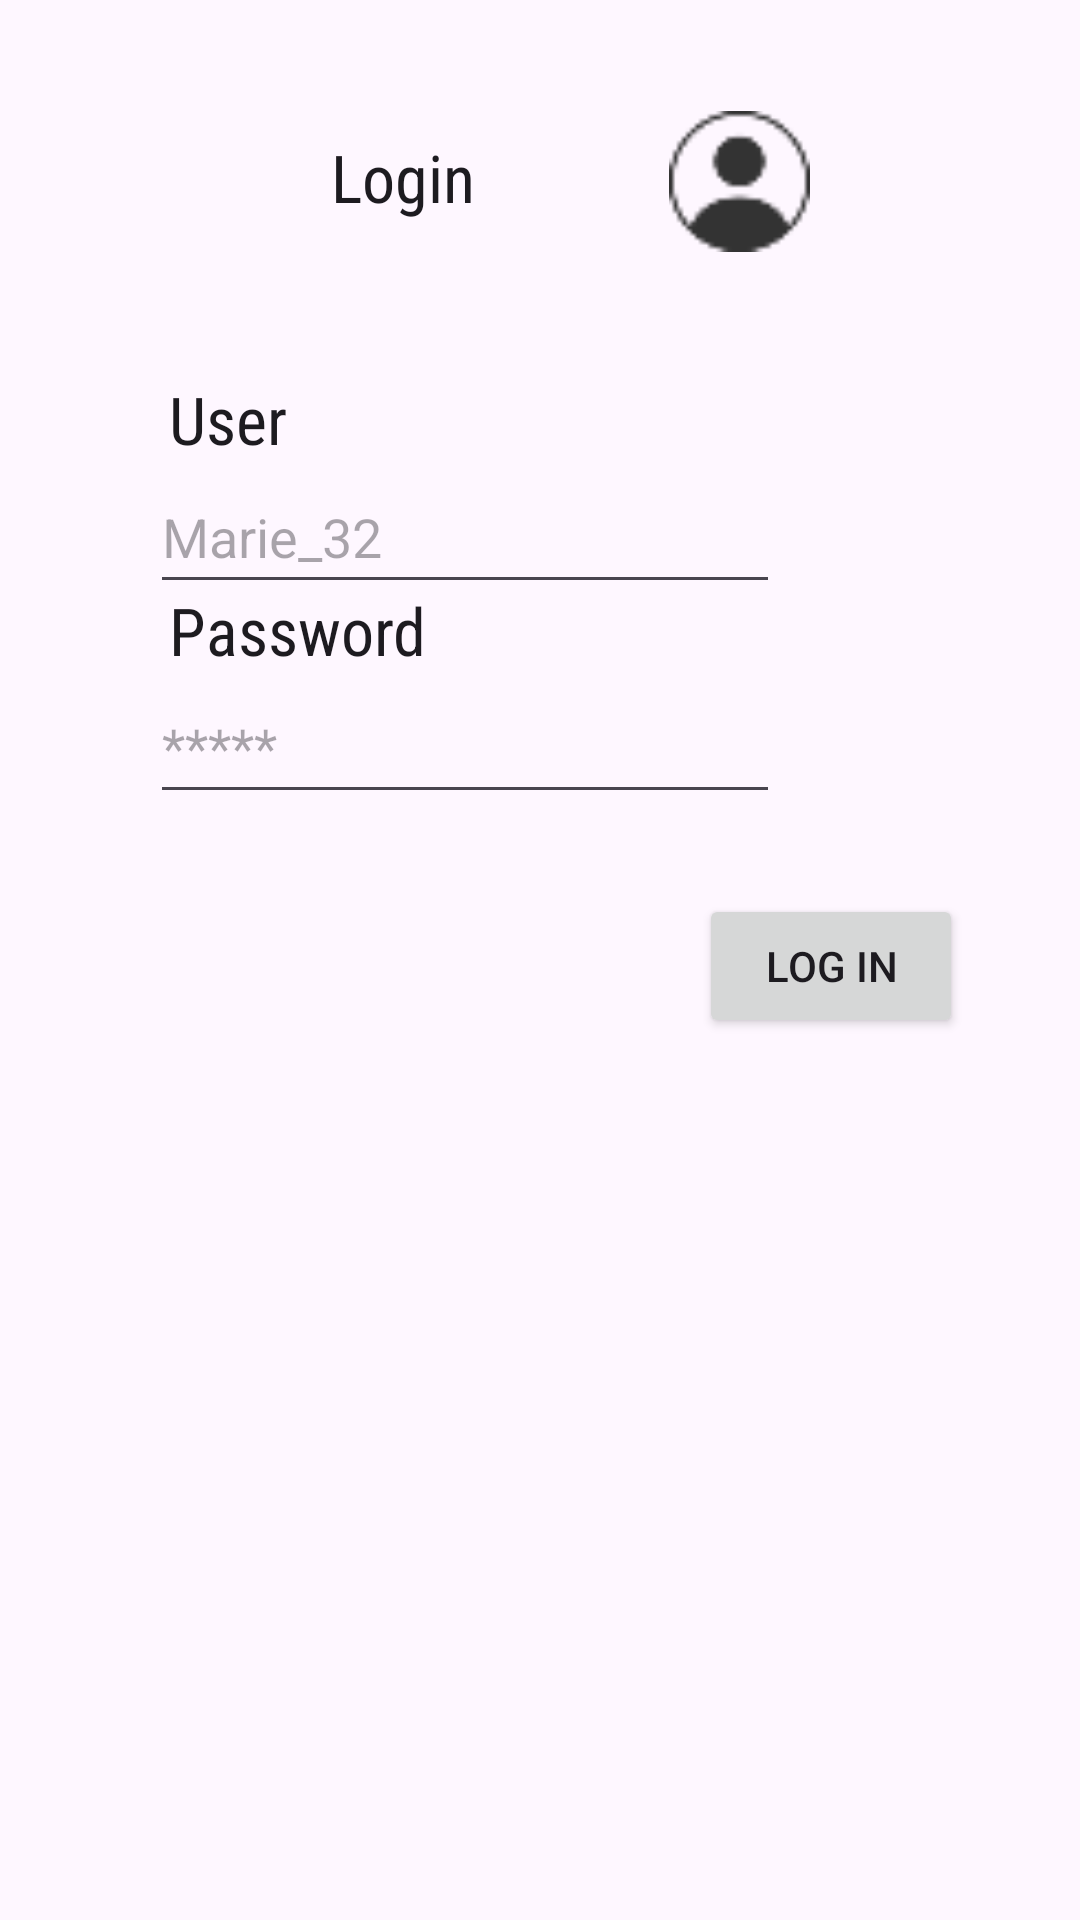

Android layout source for this screen:
<!-- AndroidManifest.xml: application theme Theme.Bxb -->
<!-- res/layout/activity_main.xml -->
<?xml version="1.0" encoding="utf-8"?>
<androidx.constraintlayout.widget.ConstraintLayout xmlns:android="http://schemas.android.com/apk/res/android"
    xmlns:app="http://schemas.android.com/apk/res-auto"
    xmlns:tools="http://schemas.android.com/tools"
    android:id="@+id/login_button"
    android:layout_width="match_parent"
    android:layout_height="match_parent"
    tools:context=".MainActivity">

    <TextView
        android:id="@+id/login_title"
        android:layout_width="101dp"
        android:layout_height="32dp"
        android:fontFamily="sans-serif-condensed"
        android:text="@string/login_title"
        android:textAppearance="@style/TextAppearance.AppCompat.Large"
        app:layout_constraintBottom_toBottomOf="parent"
        app:layout_constraintEnd_toEndOf="parent"
        app:layout_constraintHorizontal_bias="0.426"
        app:layout_constraintStart_toStartOf="parent"
        app:layout_constraintTop_toTopOf="parent"
        app:layout_constraintVertical_bias="0.073" />

    <EditText
        android:id="@+id/user"
        android:layout_width="wrap_content"
        android:layout_height="wrap_content"
        android:autofillHints=""
        android:ems="10"
        android:hint="@string/login_user_label_hint"
        android:inputType="text"
        android:minHeight="48dp"
        app:layout_constraintBottom_toBottomOf="parent"
        app:layout_constraintEnd_toEndOf="parent"
        app:layout_constraintHorizontal_bias="0.333"
        app:layout_constraintStart_toStartOf="parent"
        app:layout_constraintTop_toTopOf="parent"
        app:layout_constraintVertical_bias="0.259" />

    <EditText
        android:id="@+id/password"
        android:layout_width="wrap_content"
        android:layout_height="wrap_content"
        android:autofillHints=""
        android:ems="10"
        android:hint="@string/login_password_hint"
        android:inputType="text|textPassword"
        android:minHeight="48dp"
        app:layout_constraintBottom_toBottomOf="parent"
        app:layout_constraintEnd_toEndOf="parent"
        app:layout_constraintHorizontal_bias="0.333"
        app:layout_constraintStart_toStartOf="parent"
        app:layout_constraintTop_toTopOf="parent"
        app:layout_constraintVertical_bias="0.377" />

    <Button
        android:id="@+id/login_view_button"
        android:layout_width="wrap_content"
        android:layout_height="wrap_content"
        android:layout_marginTop="26dp"
        android:text="@string/login_button"
        app:layout_constraintBottom_toBottomOf="parent"
        app:layout_constraintEnd_toEndOf="parent"
        app:layout_constraintHorizontal_bias="0.857"
        app:layout_constraintStart_toStartOf="parent"
        app:layout_constraintTop_toBottomOf="@+id/password"
        app:layout_constraintVertical_bias="0.002" />

    <TextView
        android:id="@+id/login_title3"
        android:layout_width="92dp"
        android:layout_height="33dp"
        android:fontFamily="sans-serif-condensed"
        android:text="@string/login_password_label"
        android:textAppearance="@style/TextAppearance.AppCompat.Large"
        app:layout_constraintBottom_toBottomOf="parent"
        app:layout_constraintEnd_toEndOf="parent"
        app:layout_constraintHorizontal_bias="0.21"
        app:layout_constraintStart_toStartOf="parent"
        app:layout_constraintTop_toTopOf="parent"
        app:layout_constraintVertical_bias="0.322" />

    <TextView
        android:id="@+id/login_title2"
        android:layout_width="95dp"
        android:layout_height="33dp"
        android:fontFamily="sans-serif-condensed"
        android:text="@string/login_user_label"
        android:textAppearance="@style/TextAppearance.AppCompat.Large"
        app:layout_constraintBottom_toBottomOf="parent"
        app:layout_constraintEnd_toEndOf="parent"
        app:layout_constraintHorizontal_bias="0.212"
        app:layout_constraintStart_toStartOf="parent"
        app:layout_constraintTop_toTopOf="parent"
        app:layout_constraintVertical_bias="0.206" />

    <TextView
        android:id="@+id/login_result"
        android:layout_width="wrap_content"
        android:layout_height="wrap_content"
        android:layout_marginTop="118dp"
        android:textColor="@android:color/holo_red_light"
        app:layout_constraintBottom_toBottomOf="parent"
        app:layout_constraintEnd_toEndOf="parent"
        app:layout_constraintHorizontal_bias="0.209"
        app:layout_constraintStart_toStartOf="parent"
        app:layout_constraintTop_toBottomOf="@+id/password"
        app:layout_constraintVertical_bias="0.0"
        tools:text="Aquí sale el resultado" />

    <ImageView
        android:id="@+id/imageView"
        android:layout_width="49dp"
        android:layout_height="47dp"
        android:layout_marginBottom="94dp"
        app:layout_constraintBottom_toBottomOf="parent"
        app:layout_constraintEnd_toEndOf="parent"
        app:layout_constraintHorizontal_bias="0.108"
        app:layout_constraintStart_toEndOf="@+id/login_title"
        app:layout_constraintTop_toTopOf="parent"
        app:layout_constraintVertical_bias="0.074"
        app:srcCompat="@mipmap/user" />

</androidx.constraintlayout.widget.ConstraintLayout>
<!-- resources referenced by this layout -->
<resources>
  <!-- mipmap user: png bitmap (mipmap-mdpi, 1091 bytes) -->
  <string name="login_button">Log in</string>
  <string name="login_password_hint">*****</string>
  <string name="login_password_label">Password</string>
  <string name="login_title">Login</string>
  <string name="login_user_label">User</string>
  <string name="login_user_label_hint">Marie_32</string>
  <style name="Theme.Bxb" parent="Base.Theme.Bxb" />
  <style name="Base.Theme.Bxb" parent="Theme.Material3.DayNight.NoActionBar">
          
          
      </style>
</resources>
